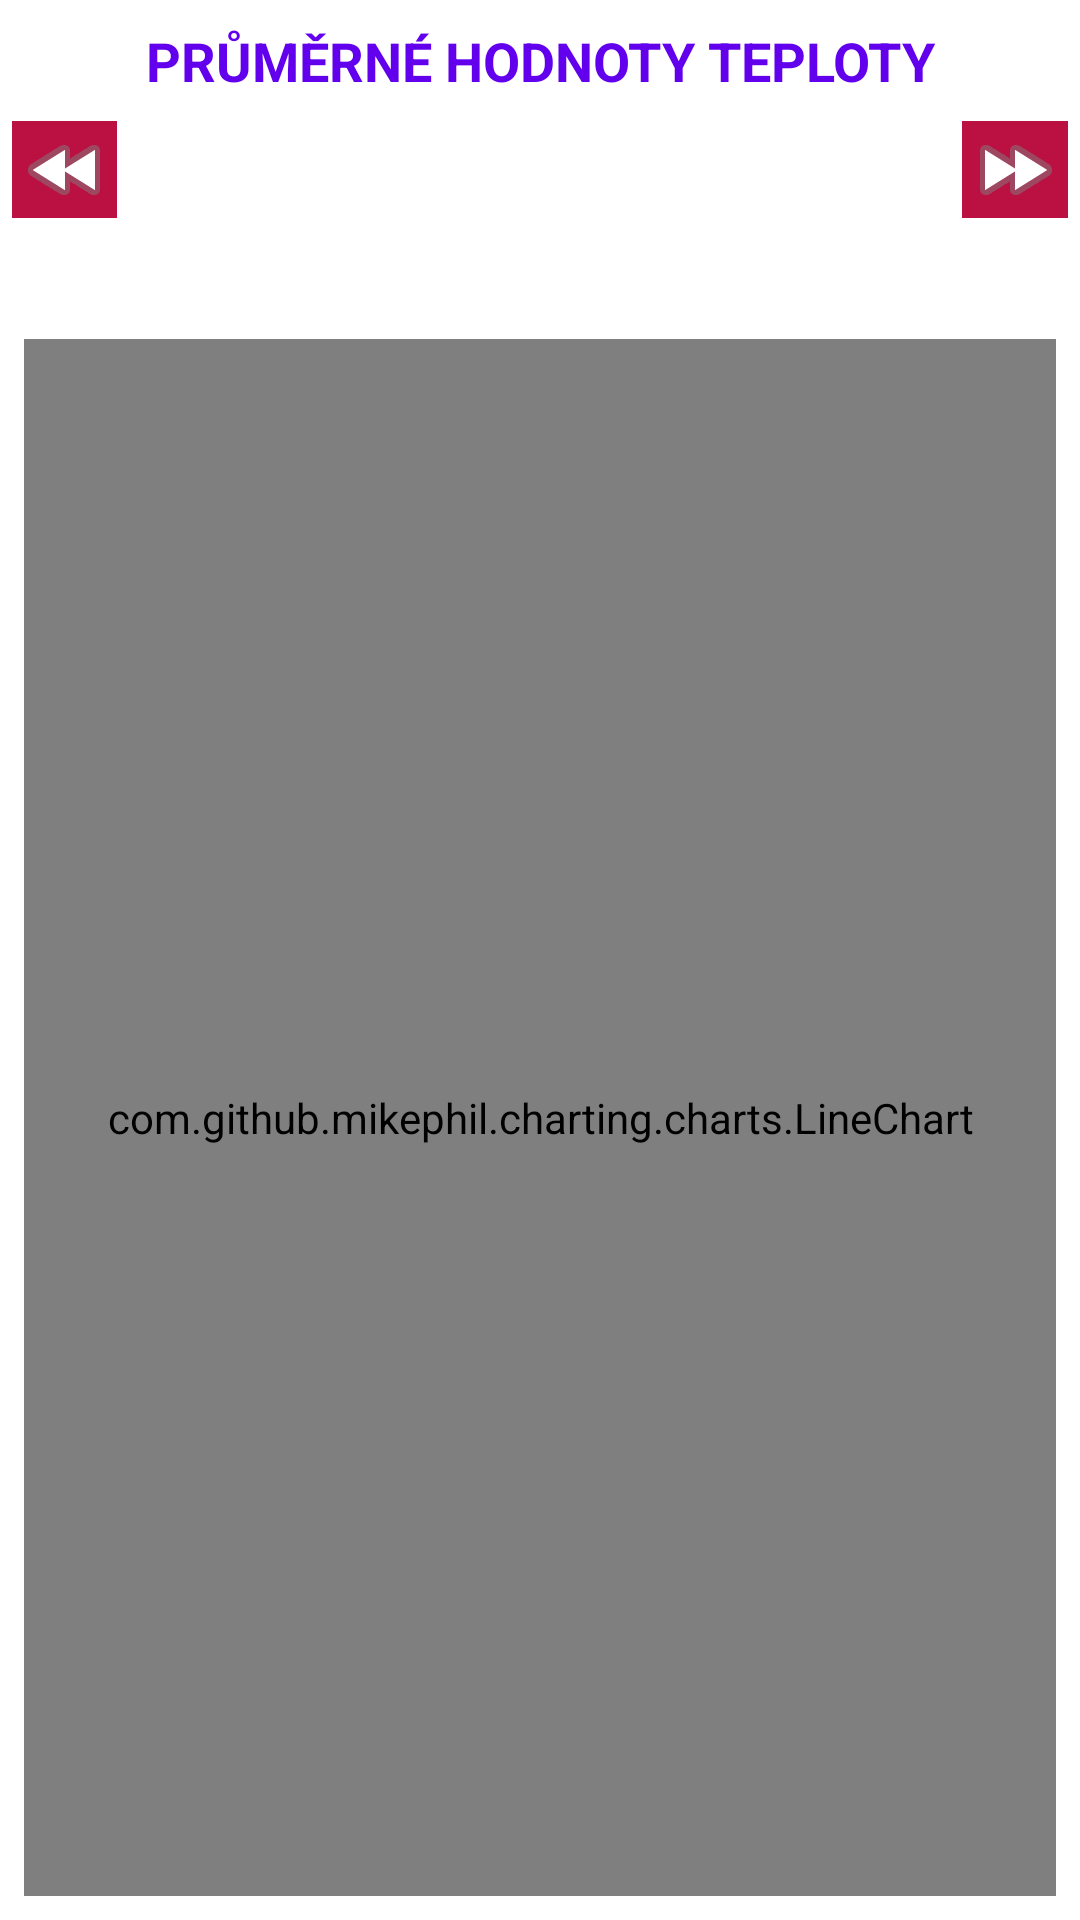

The Android layout XML behind this screen, and the referenced resources:
<!-- AndroidManifest.xml: application theme Theme.osrclogger -->
<!-- res/layout/activity_chart.xml -->
<?xml version="1.0" encoding="utf-8"?>
<androidx.constraintlayout.widget.ConstraintLayout xmlns:android="http://schemas.android.com/apk/res/android"
    xmlns:app="http://schemas.android.com/apk/res-auto"
    xmlns:tools="http://schemas.android.com/tools"
    android:layout_width="match_parent"
    android:layout_height="match_parent"
    tools:context=".ChartActivity">

    <TextView
        android:id="@+id/activity_chart_txv_chart_label"
        android:layout_width="0dp"
        android:layout_height="wrap_content"
        android:layout_marginStart="8dp"
        android:layout_marginTop="8dp"
        android:layout_marginEnd="8dp"
        android:layout_marginBottom="4dp"
        android:fontFamily="sans-serif"
        android:text="@string/txv_chart_label"
        android:textAlignment="center"
        android:textAllCaps="true"
        android:textColor="@color/purple_500"
        android:textSize="18sp"
        android:textStyle="bold"
        app:layout_constraintBottom_toTopOf="@+id/activity_chart_lnl_time"
        app:layout_constraintEnd_toEndOf="parent"
        app:layout_constraintHorizontal_bias="1.0"
        app:layout_constraintStart_toStartOf="parent"
        app:layout_constraintTop_toTopOf="parent" />

    <TextView
        android:id="@+id/activity_chart_txv_chart_date_label"
        android:layout_width="0dp"
        android:layout_height="wrap_content"
        android:layout_marginStart="8dp"
        android:layout_marginTop="4dp"
        android:layout_marginEnd="8dp"
        android:layout_marginBottom="4dp"
        android:textAlignment="center"
        android:textAllCaps="true"
        android:textColor="@color/purple_500"
        android:textSize="18sp"
        android:textStyle="bold"
        app:layout_constraintBottom_toTopOf="@+id/activity_chart_cht_mean_temperatures"
        app:layout_constraintEnd_toEndOf="parent"
        app:layout_constraintStart_toStartOf="parent"
        app:layout_constraintTop_toBottomOf="@+id/activity_chart_lnl_time" />

    <com.github.mikephil.charting.charts.LineChart
        android:id="@+id/activity_chart_cht_mean_temperatures"
        android:layout_width="match_parent"
        android:layout_height="0dp"
        android:layout_marginStart="8dp"
        android:layout_marginTop="4dp"
        android:layout_marginEnd="8dp"
        android:layout_marginBottom="8dp"
        app:layout_constraintBottom_toBottomOf="parent"
        app:layout_constraintEnd_toEndOf="parent"
        app:layout_constraintStart_toStartOf="parent"
        app:layout_constraintTop_toBottomOf="@+id/activity_chart_txv_chart_date_label" />

    <LinearLayout
        android:id="@+id/activity_chart_lnl_time"
        android:layout_width="match_parent"
        android:layout_height="wrap_content"
        android:layout_marginStart="4dp"
        android:layout_marginTop="4dp"
        android:layout_marginEnd="4dp"
        android:layout_marginBottom="4dp"
        android:orientation="horizontal"
        app:layout_constraintBottom_toTopOf="@+id/activity_chart_txv_chart_date_label"
        app:layout_constraintEnd_toEndOf="parent"
        app:layout_constraintStart_toStartOf="parent"
        app:layout_constraintTop_toBottomOf="@+id/activity_chart_txv_chart_label">

        <ImageButton
            android:id="@+id/activity_chart_brn_previous"
            android:layout_width="0dp"
            android:layout_height="match_parent"
            android:layout_weight="10"
            android:background="@color/raspberry"
            android:src="@android:drawable/ic_media_rew"
            tools:ignore="ContentDescription" />

        <TextView
            android:id="@+id/activity_chart_txv_chart_time_label"
            android:layout_width="0dp"
            android:layout_height="wrap_content"
            android:layout_weight="80"
            android:textAlignment="center"
            android:textColor="@color/raspberry"
            android:textSize="24sp"
            android:textStyle="bold" />

        <ImageButton
            android:id="@+id/activity_chart_btn_next"
            android:layout_width="0dp"
            android:layout_height="match_parent"
            android:layout_weight="10"
            android:background="@color/raspberry"
            android:src="@android:drawable/ic_media_ff"
            tools:ignore="ContentDescription" />
    </LinearLayout>

</androidx.constraintlayout.widget.ConstraintLayout>
<!-- resources referenced by this layout -->
<resources>
  <color name="purple_500">#FF6200EE</color>
  <color name="raspberry">#BB1042</color>
  <string name="txv_chart_label">Průměrné hodnoty teploty</string>
  <style name="Theme.osrclogger" parent="Theme.MaterialComponents.Light.DarkActionBar">
          
          <item name="colorPrimary">@color/purple_500</item>
          <item name="colorPrimaryVariant">@color/purple_700</item>
          <item name="colorOnPrimary">@color/white</item>
          
          <item name="colorSecondary">@color/teal_200</item>
          <item name="colorSecondaryVariant">@color/teal_700</item>
          <item name="colorOnSecondary">@color/black</item>
          
          <item name="android:statusBarColor" tools:targetApi="l">?attr/colorPrimaryVariant</item>
          
      </style>
  <color name="purple_700">#FF3700B3</color>
  <color name="white">#FFFFFFFF</color>
  <color name="teal_200">#FF03DAC5</color>
  <color name="teal_700">#FF018786</color>
  <color name="black">#FF000000</color>
</resources>
